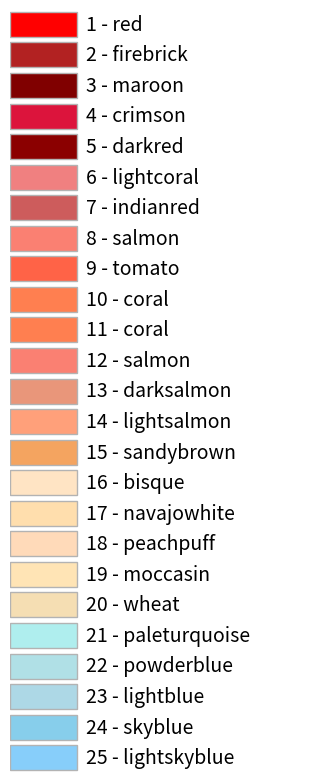

Write the Python code that produced this figure.
import math

import matplotlib.pyplot as plt

import matplotlib.colors as mcolors
from matplotlib.patches import Rectangle


def plot_colortable():

    cell_width = 212
    cell_height = 22
    swatch_width = 48
    margin = 12
    ncols=1

    # Sort colors by hue, saturation, value and name.
    #names = ["lightcoral", "orange", "mediumaquamarine", "lightsteelblue",\
    #         "sandybrown", "palegreen", "skyblue", "pink",\
    #         "salmon", "gold", "slategray", "lightseagreen",\
    #         "rosybrown", "khaki", "paleturquoise", "palevioletred",\
    #         "burlywood", "darkkhaki", "cadetblue", "thistle",\
    #         "lightgray", "peachpuff", "lightcyan", "plum",\
    #         "tomato", "palegoldenrod", "powderblue", "lavender",\
    #         "navajowhite", "yellowgreen", "beige", "aquamarine"]

    #names = ["rosybrown", "lightcoral", "indianred", "salmon", "tomato",
    #         "bisque", "navajowhite", "peachpuff", "moccasin", "wheat",
    #         "mediumaquamarine", "aquamarine", "turquoise", "mediumturquoise",  "darkturquoise",
    #         "paleturquoise", "powderblue", "lightblue", "skyblue", "lightskyblue",
    #         "darkgray", "darkgrey", "silver", "lightgray", "lightgrey"]

    names = ["red", "firebrick", "maroon", "crimson", "darkred",    # Error
             "lightcoral", "indianred", "salmon", "tomato", "coral",    # Warning
             "coral", "salmon", "darksalmon", "lightsalmon", "sandybrown", # Info
             "bisque", "navajowhite", "peachpuff", "moccasin", "wheat", # Supp
             "paleturquoise", "powderblue", "lightblue", "skyblue", "lightskyblue" # Note
             ]

    n = len(names)
    nrows = math.ceil(n / ncols)

    width = cell_width * ncols + 2 * margin
    height = cell_height * nrows + 2 * margin
    dpi = 72

    fig, ax = plt.subplots(figsize=(width / dpi, height / dpi), dpi=dpi)
    fig.subplots_adjust(margin/width, margin/height,
                        (width-margin)/width, (height-margin)/height)
    ax.set_xlim(0, cell_width * ncols)
    ax.set_ylim(cell_height * (nrows-0.5), -cell_height/2.)
    ax.yaxis.set_visible(False)
    ax.xaxis.set_visible(False)
    ax.set_axis_off()

    for i, name in enumerate(names):
        row = i % nrows
        col = i // nrows
        y = row * cell_height

        swatch_start_x = cell_width * col
        text_pos_x = cell_width * col + swatch_width + 7

        ax.text(text_pos_x, y, str(i + 1) + " - " + name, fontsize=14,
                horizontalalignment='left',
                verticalalignment='center')

        ax.add_patch(
            Rectangle(xy=(swatch_start_x, y-9), width=swatch_width,
                      height=18, facecolor=mcolors.CSS4_COLORS[name], edgecolor='0.7')
        )

    return fig
    
#-------------------------------------------------------------------------------
if __name__ == '__main__':
    #print(mcolors.CSS4_COLORS)
    plot_colortable()
    plt.show()